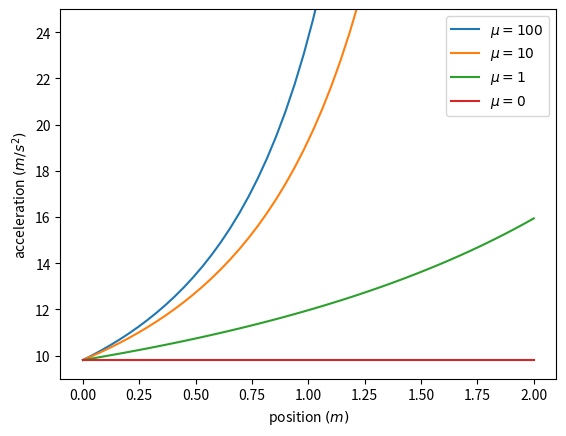

This figure's Python source:
import numpy as np
import matplotlib.pyplot as plt
L=2
M=1 #M = 1 => mu = m
def func(y,m):
    return 9.81 * (1 + m*y * ( 4*M*L + 2*m*L - m*y ) / ( 2*(m*L - m*y +2*M*L)**2 ))

# time points
y = np.linspace(0,2)
plt.ylim([9,25])

plt.plot(y,func(y,100) , label = "$\mu = 100$")
plt.plot(y,func(y,10) , label = "$\mu = 10$")
plt.plot(y,func(y,1) , label= "$\mu = 1$")
plt.plot(y,func(y,0) , label = "$\mu = 0$") 





plt.legend()
plt.xlabel('position $(m)$')
plt.ylabel('acceleration $(m/s^2)$')
plt.show()